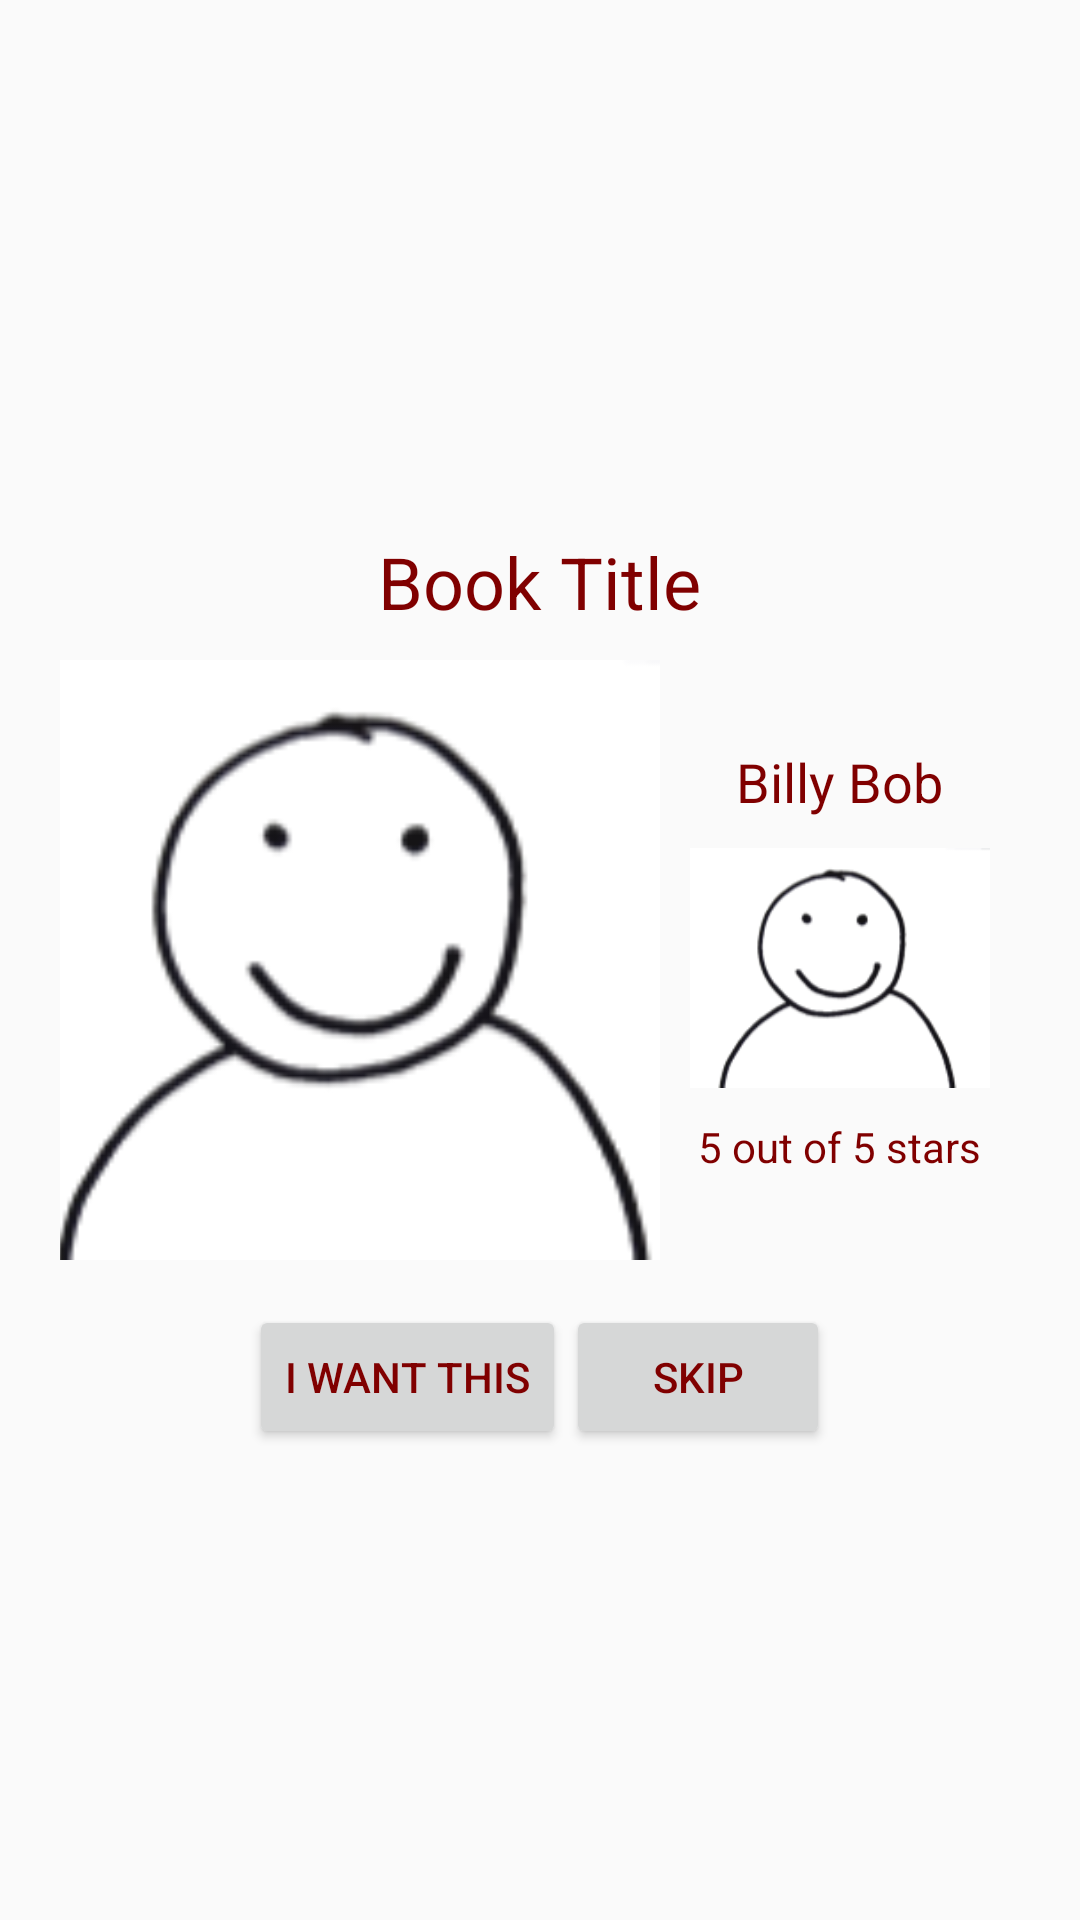

Produce the Android XML layout that renders to this screen, including the resource entries it uses.
<!-- AndroidManifest.xml: application theme AppTheme -->
<!-- res/layout/activity_book.xml -->
<RelativeLayout xmlns:android="http://schemas.android.com/apk/res/android"
                xmlns:tools="http://schemas.android.com/tools"
                xmlns:app="http://schemas.android.com/apk/res-auto"
                android:layout_width="match_parent"
                android:layout_height="match_parent"
                android:paddingBottom="@dimen/activity_vertical_margin"
                android:paddingLeft="@dimen/activity_horizontal_margin"
                android:paddingRight="@dimen/activity_horizontal_margin"
                android:paddingTop="@dimen/activity_vertical_margin"
                tools:context="example.com.github.boilermake2015.BookActivity">

    <LinearLayout
        android:id="@+id/bookLayout"
        android:layout_width="wrap_content"
        android:layout_height="wrap_content"
        android:layout_centerHorizontal="true"
        android:layout_centerVertical="true"
        android:orientation="horizontal">

        <ImageView
            android:id="@+id/bookImageView"
            android:layout_width="200dp"
            android:layout_height="200dp"
            android:scaleType="centerCrop"
            android:src="@drawable/generic_profile_pic"/>

        <LinearLayout
            android:id="@+id/profileLayout"
            android:layout_width="wrap_content"
            android:layout_height="wrap_content"
            android:layout_gravity="center_vertical"
            android:orientation="vertical"
            android:padding="10dp">

            <TextView
                android:id="@+id/userNameField"
                android:layout_width="wrap_content"
                android:layout_height="wrap_content"
                android:layout_gravity="center"
                android:text="Billy Bob"
                android:textSize="18sp"/>

            <ImageView
                android:id="@+id/sellerPic"
                android:layout_width="100dp"
                android:layout_height="100dp"
                android:layout_gravity="center"
                android:src="@drawable/generic_profile_pic"/>

            <TextView
                android:id="@+id/ratingTextField"
                android:layout_width="wrap_content"
                android:layout_height="wrap_content"
                android:layout_gravity="center"
                android:text="5 out of 5 stars"/>
        </LinearLayout>

    </LinearLayout>

    <TextView
        android:id="@+id/bookTitle"
        android:layout_width="wrap_content"
        android:layout_height="wrap_content"
        android:layout_above="@id/bookLayout"
        android:layout_centerHorizontal="true"
        android:layout_marginBottom="10dp"
        android:text="Book Title"
        android:textSize="24sp"/>

    <LinearLayout
        android:layout_width="wrap_content"
        android:layout_height="wrap_content"
        android:layout_below="@id/bookLayout"
        android:layout_centerHorizontal="true"
        android:layout_marginTop="15dp">

        <Button
            android:id="@+id/likeButton"
            android:layout_width="wrap_content"
            android:layout_height="wrap_content"
            android:text="I want this"/>

        <Button
            android:id="@+id/button"
            android:layout_width="wrap_content"
            android:layout_height="wrap_content"
            android:text="SKIP"/>
    </LinearLayout>

</RelativeLayout>
<!-- resources referenced by this layout -->
<resources>
  <!-- drawable generic_profile_pic: png bitmap (drawable, 7108 bytes) -->
  <style name="AppTheme" parent="Theme.AppCompat.Light.NoActionBar">
          
          <item name="windowActionBar">false</item>
          <item name="colorAccent">#800000</item>
          <item name="android:textColor">#800000</item>
      </style>
</resources>
